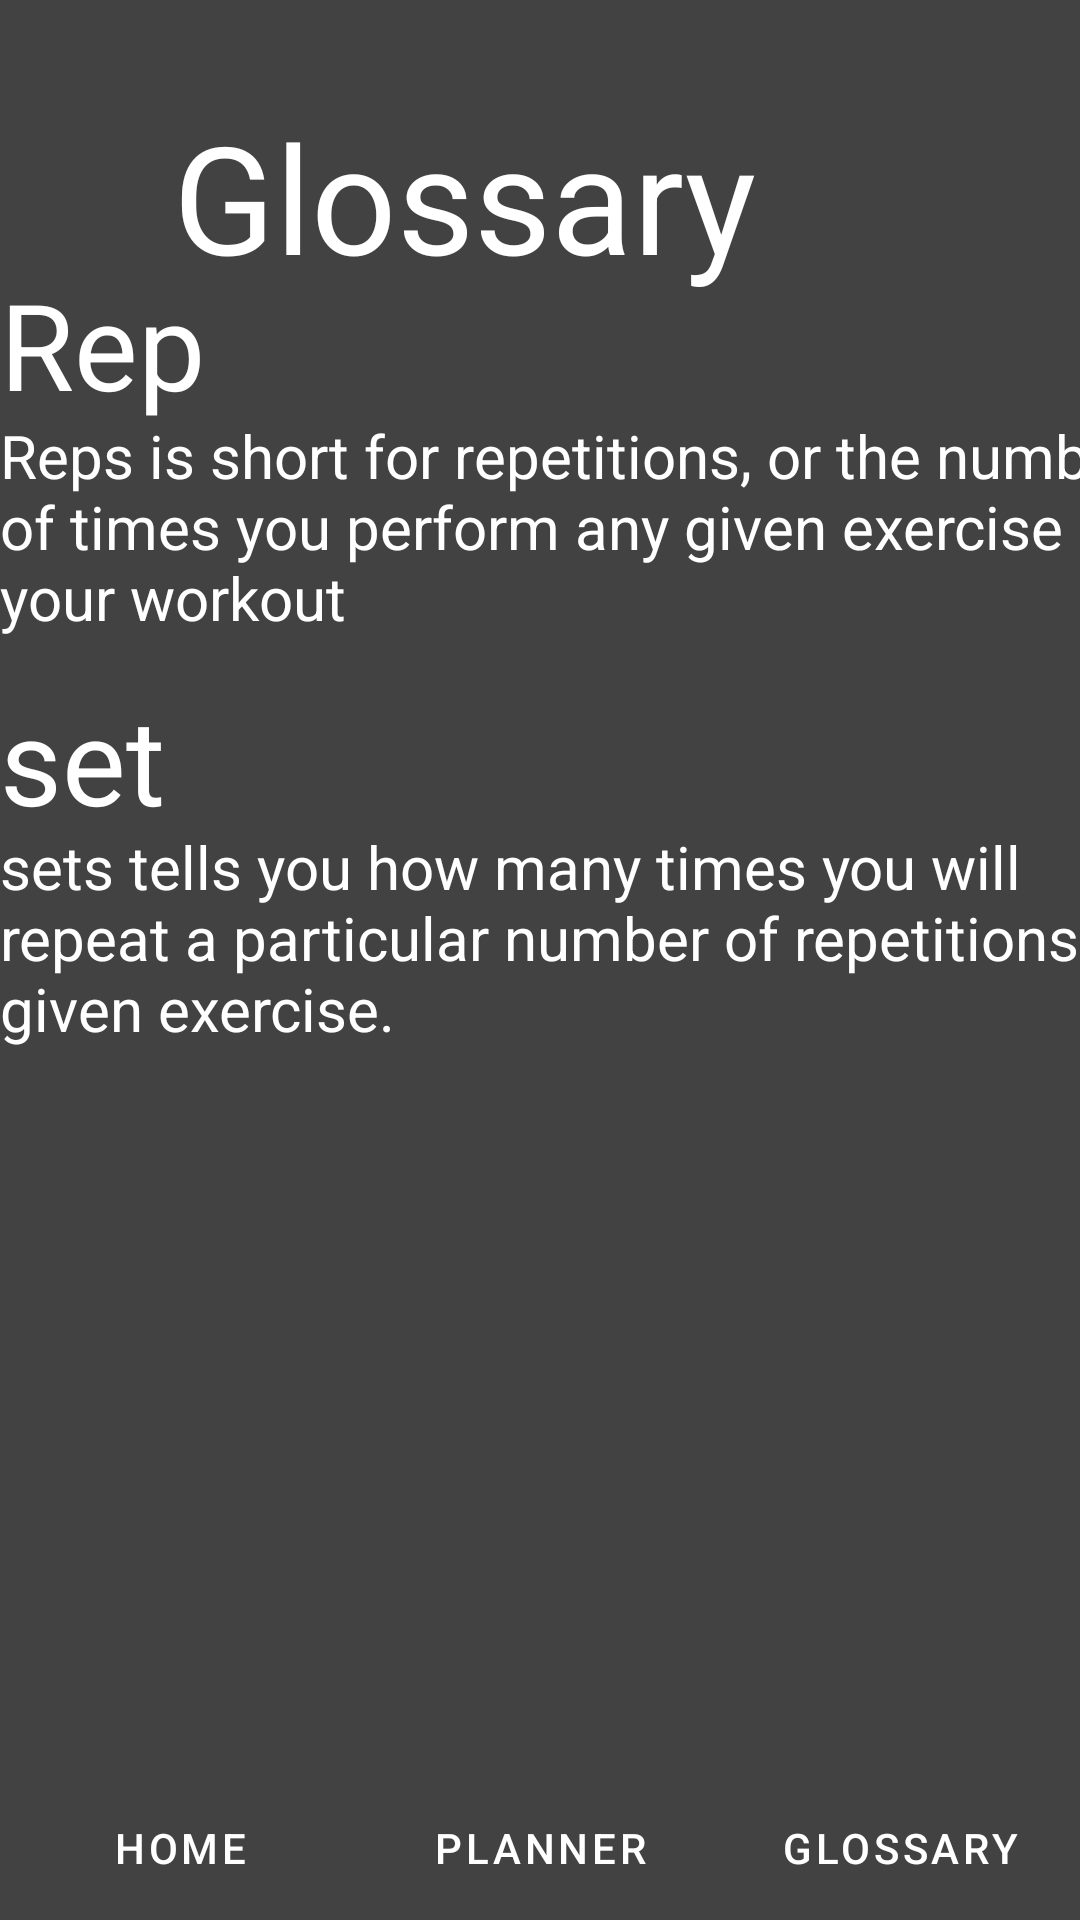

Android layout source for this screen:
<!-- AndroidManifest.xml: application theme Theme.Liftingapp -->
<!-- res/layout/activity_glossary.xml -->
<?xml version="1.0" encoding="utf-8"?>
<androidx.constraintlayout.widget.ConstraintLayout xmlns:android="http://schemas.android.com/apk/res/android"
    xmlns:app="http://schemas.android.com/apk/res-auto"
    xmlns:tools="http://schemas.android.com/tools"
    android:layout_width="match_parent"
    android:layout_height="match_parent"
    android:background="@color/cardview_dark_background"
    tools:context=".Glossary">

    <TextView
        android:layout_width="411dp"
        android:layout_height="70dp"
        android:layout_marginTop="32dp"
        android:text="Glossary"
        android:textAlignment="center"
        android:textColor="@color/white"
        android:textSize="50dp"
        app:layout_constraintBottom_toBottomOf="parent"
        app:layout_constraintEnd_toEndOf="parent"
        app:layout_constraintHorizontal_bias="1.0"
        app:layout_constraintStart_toStartOf="parent"
        app:layout_constraintTop_toTopOf="parent"
        app:layout_constraintVertical_bias="0.0" />

    <TextView
        android:layout_width="100dp"
        android:layout_height="60dp"
        android:text="Rep"
        android:textColor="@color/white"
        android:textSize="40sp"
        app:layout_constraintBottom_toBottomOf="parent"
        app:layout_constraintEnd_toEndOf="parent"
        app:layout_constraintHorizontal_bias="0.0"
        app:layout_constraintStart_toStartOf="parent"
        app:layout_constraintTop_toTopOf="parent"
        app:layout_constraintVertical_bias="0.152" />

    <TextView
        android:layout_width="400dp"
        android:layout_height="100dp"
        android:text="Reps is short for repetitions, or the number of times you perform any given exercise in your workout"
        android:textColor="@color/white"
        android:textSize="20sp"
        app:layout_constraintBottom_toBottomOf="parent"
        app:layout_constraintEnd_toEndOf="parent"
        app:layout_constraintHorizontal_bias="0.0"
        app:layout_constraintStart_toStartOf="parent"
        app:layout_constraintTop_toTopOf="parent"
        app:layout_constraintVertical_bias="0.256" />

    <TextView
        android:layout_width="100dp"
        android:layout_height="60dp"
        android:text="set"
        android:textColor="@color/white"
        android:textSize="40sp"
        app:layout_constraintBottom_toBottomOf="parent"
        app:layout_constraintEnd_toEndOf="parent"
        app:layout_constraintHorizontal_bias="0.0"
        app:layout_constraintStart_toStartOf="parent"
        app:layout_constraintTop_toTopOf="parent"
        app:layout_constraintVertical_bias="0.39" />

    <TextView
        android:layout_width="400dp"
        android:layout_height="100dp"
        android:text="sets tells you how many times you will repeat a particular number of repetitions of a given exercise."
        android:textColor="@color/white"
        android:textSize="20sp"
        app:layout_constraintBottom_toBottomOf="parent"
        app:layout_constraintEnd_toEndOf="parent"
        app:layout_constraintHorizontal_bias="0.0"
        app:layout_constraintStart_toStartOf="parent"
        app:layout_constraintTop_toTopOf="parent"
        app:layout_constraintVertical_bias="0.51" />

    <LinearLayout
        android:id="@+id/linearLayout"
        android:layout_width="fill_parent"
        android:layout_height="wrap_content"
        app:layout_constraintBottom_toBottomOf="parent"
        app:layout_constraintEnd_toEndOf="parent"
        app:layout_constraintStart_toStartOf="parent">

        <Button
            android:id="@+id/home_button"
            android:layout_width="fill_parent"
            android:layout_height="wrap_content"
            android:layout_weight="1"
            android:backgroundTint="@color/dark_red"

            android:text="@string/home_button_text"
            android:textColor="@color/white"
            app:layout_constraintBottom_toBottomOf="parent"
            app:layout_constraintStart_toStartOf="parent"
            style="?android:attr/buttonBarButtonStyle" />

        <Button
            android:id="@+id/planner_button"
            android:layout_width="fill_parent"
            android:layout_height="wrap_content"
            android:layout_weight="1"
            android:backgroundTint="@color/dark_red"
            android:text="@string/planner_button"
            android:textColor="@color/white"
            app:layout_constraintBottom_toBottomOf="parent"
            app:layout_constraintEnd_toStartOf="@+id/glossary_button"
            app:layout_constraintHorizontal_bias="0.514"
            app:layout_constraintStart_toEndOf="@+id/home_button"
            style="?android:attr/buttonBarButtonStyle" />

        <Button
            android:id="@+id/glossary_button"
            android:layout_width="fill_parent"
            android:layout_height="wrap_content"
            android:layout_weight="1"
            android:backgroundTint="@color/dark_red"
            android:text="@string/glossary_button"
            android:textColor="@color/white"
            app:layout_constraintBottom_toBottomOf="parent"
            app:layout_constraintEnd_toEndOf="parent"
            style="?android:attr/buttonBarButtonStyle" />
    </LinearLayout>

</androidx.constraintlayout.widget.ConstraintLayout>
<!-- resources referenced by this layout -->
<resources>
  <color name="dark_red">#40770A0A</color>
  <color name="white">#FFFFFFFF</color>
  <string name="glossary_button">Glossary</string>
  
      // home page
  <string name="home_button_text">Home</string>
  <string name="planner_button">Planner</string>
  <style name="Theme.Liftingapp" parent="Theme.MaterialComponents.DayNight.DarkActionBar">
          
          <item name="colorPrimary">@color/purple_500</item>
          <item name="colorPrimaryVariant">@color/purple_700</item>
          <item name="colorOnPrimary">@color/white</item>
          
          <item name="colorSecondary">@color/teal_200</item>
          <item name="colorSecondaryVariant">@color/teal_700</item>
          <item name="colorOnSecondary">@color/black</item>
          
          <item name="android:statusBarColor">?attr/colorPrimaryVariant</item>
          
      </style>
  <color name="purple_500">#FF6200EE</color>
  <color name="purple_700">#FF3700B3</color>
  <color name="teal_200">#FF03DAC5</color>
  <color name="teal_700">#FF018786</color>
  <color name="black">#FF000000</color>
</resources>
